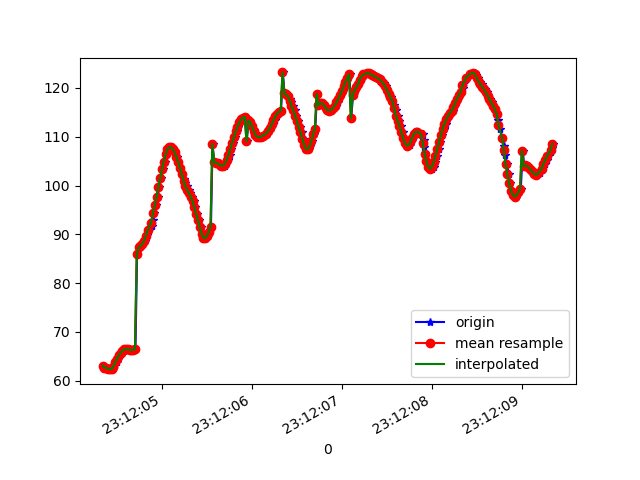

Data behind this chart, as committed beside it:
1617837124351, 532767912298161, 63.075382, 36.0858, 95.27532
1617837124365, 532767931528931, 62.7, 34.37, 95.31
1617837124383, 532767950759701, 62.7, 33.04, 95.5
1617837124402, 532767969990471, 62.38, 31.29, 95.48
1617837124426, 532767989221241, 62.37, 29.9, 95.75
1617837124440, 532768008452011, 62.42, 28.36, 95.62
1617837124460, 532768027682781, 62.65, 27.13, 96.17
1617837124478, 532768046913551, 63.14, 25.95, 95.65
1617837124499, 532768066144321, 63.79, 24.98, 96.11
1617837124517, 532768085375091, 64.52, 24.18, 95.43
1617837124536, 532768104605861, 65.18, 23.37, 95.63
1617837124554, 532768123836631, 65.72, 22.84, 94.8
1617837124573, 532768143067401, 66.06, 22.27, 94.89
1617837124591, 532768162298171, 66.42, 22.29, 94.56
1617837124612, 532768181528941, 66.44, 22.09, 94.42
1617837124630, 532768200759711, 66.45, 22.04, 94.91
1617837124653, 532768219990481, 66.35, 22.14, 94.25
1617837124669, 532768239221251, 66.24, 22.19, 94.69
1617837124687, 532768258452021, 66.36, 22.6, 93.78
1617837124706, 532768277682791, 66.42, 22.99, 93.09
1617837124724, 532768296913561, 85.87, 22.44, 94.59
1617837124745, 532768316144331, 87.3, 23.82, 93.46
1617837124762, 532768335375101, 87.55, 24.35, 93.56
1617837124784, 532768354605871, 88.04, 24.95, 93.56
1617837124808, 532768373836641, 88.64, 25.6, 93.4
1617837124822, 532768393067411, 89.27, 26.4, 93.16
1617837124838, 532768412298181, 89.95, 27.41, 92.96
1617837124857, 532768431528951, 90.78, 28.67, 92.82
1617837124885, 532768450759721, 91.78, 30.16, 92.77
1617837124896, 532768469990491, 92.96, 31.8, 92.79
1617837124914, 532768489221261, 94.31, 33.51, 92.77
1617837124934, 532768508452031, 95.91, 35.25, 92.57
1617837124953, 532768527682801, 97.72, 37, 92.19
1617837124972, 532768546913571, 99.65, 38.74, 91.62
1617837124991, 532768566144341, 101.5, 40.41, 90.9
1617837125009, 532768585375111, 103.3, 42.04, 90.09
1617837125029, 532768604605881, 104.9, 43.64, 89.3
1617837125048, 532768623836651, 106.4, 45.19, 88.57
1617837125067, 532768643067421, 107.4, 46.66, 87.91
1617837125087, 532768662298191, 107.9, 48.06, 87.41
1617837125108, 532768681528961, 107.8, 49.4, 87.19
1617837125127, 532768700759731, 107.4, 50.67, 87.3
1617837125143, 532768719990501, 106.8, 51.82, 87.64
1617837125163, 532768739221271, 105.9, 52.78, 88.07
1617837125183, 532768758452041, 104.8, 53.55, 88.58
1617837125201, 532768777682811, 103.6, 54.13, 89.21
1617837125220, 532768796913581, 102.4, 54.52, 89.93
1617837125240, 532768816144351, 101.4, 54.65, 90.58
1617837125258, 532768835375121, 100.6, 54.48, 90.98
1617837125279, 532768854605891, 99.85, 54.02, 91.21
1617837125298, 532768873836661, 99.15, 53.27, 91.44
1617837125316, 532768893067431, 98.46, 52.21, 91.7
1617837125335, 532768912298201, 97.71, 50.84, 91.93
1617837125354, 532768931528971, 96.76, 49.14, 92.27
1617837125373, 532768950759741, 95.55, 47.09, 92.8
1617837125392, 532768969990511, 94.21, 44.71, 93.34
1617837125412, 532768989221281, 92.83, 42.03, 93.63
1617837125431, 532769008452051, 91.44, 39.22, 93.67
1617837125449, 532769027682821, 90.16, 36.5, 93.64
1617837125469, 532769046913591, 89.32, 34.02, 93.64
1617837125486, 532769066144361, 89.17, 31.77, 93.66
... 201 more rows
